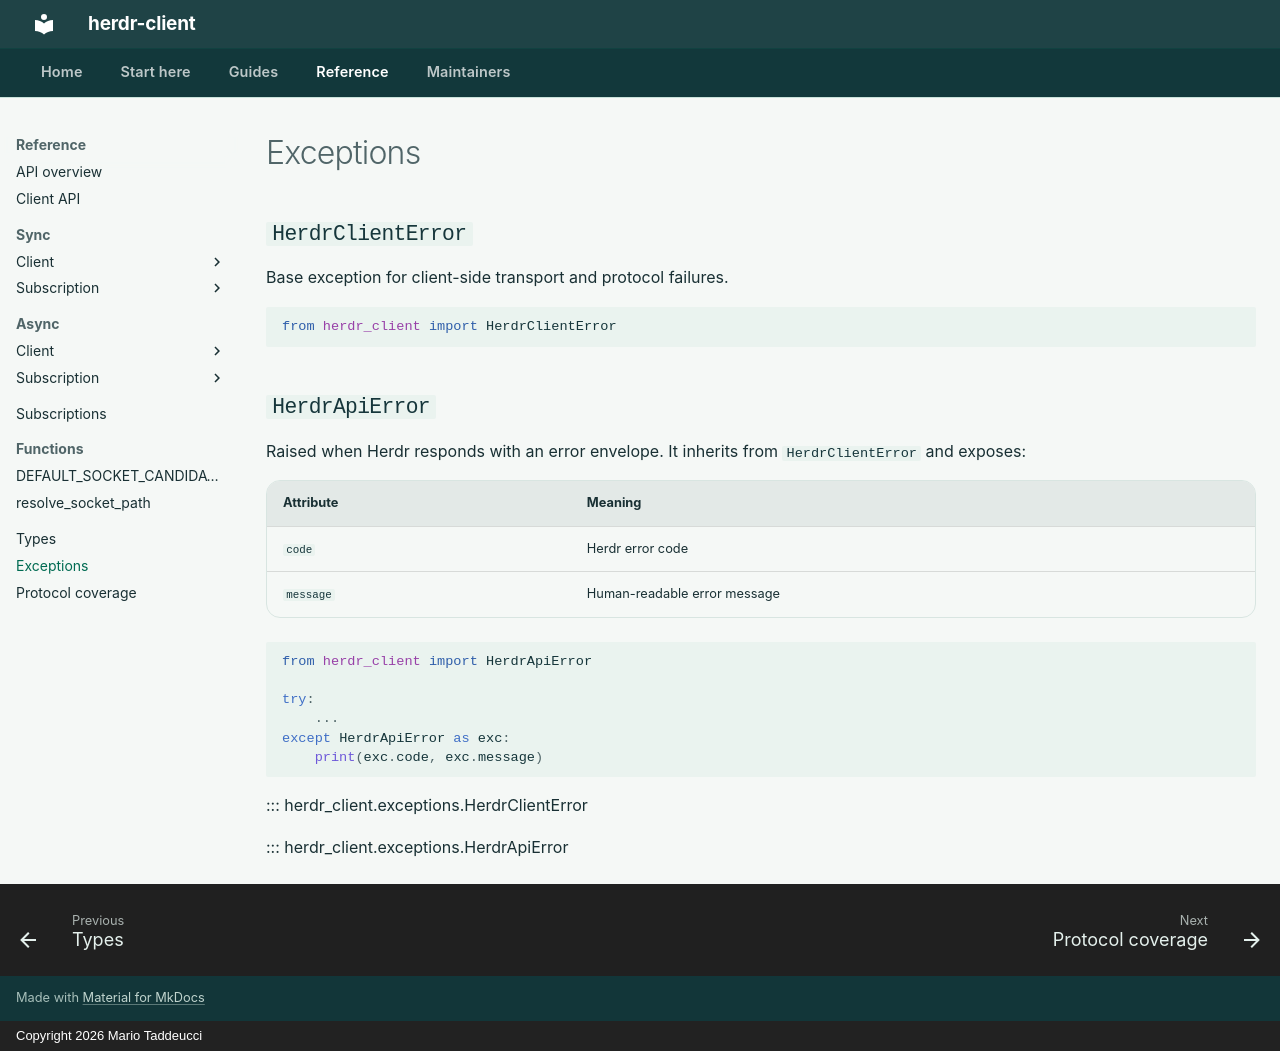

repository: mariotaddeucci/herdr-client · page: reference/exceptions/index.html · generator: mkdocs · copyright: Copyright 2026 Mario Taddeucci

# Exceptions

## `HerdrClientError`

Base exception for client-side transport and protocol failures.

```python
from herdr_client import HerdrClientError
```

## `HerdrApiError`

Raised when Herdr responds with an error envelope. It inherits from
`HerdrClientError` and exposes:

| Attribute | Meaning |
| --- | --- |
| `code` | Herdr error code |
| `message` | Human-readable error message |

```python
from herdr_client import HerdrApiError

try:
    ...
except HerdrApiError as exc:
    print(exc.code, exc.message)
```

::: herdr_client.exceptions.HerdrClientError

::: herdr_client.exceptions.HerdrApiError
